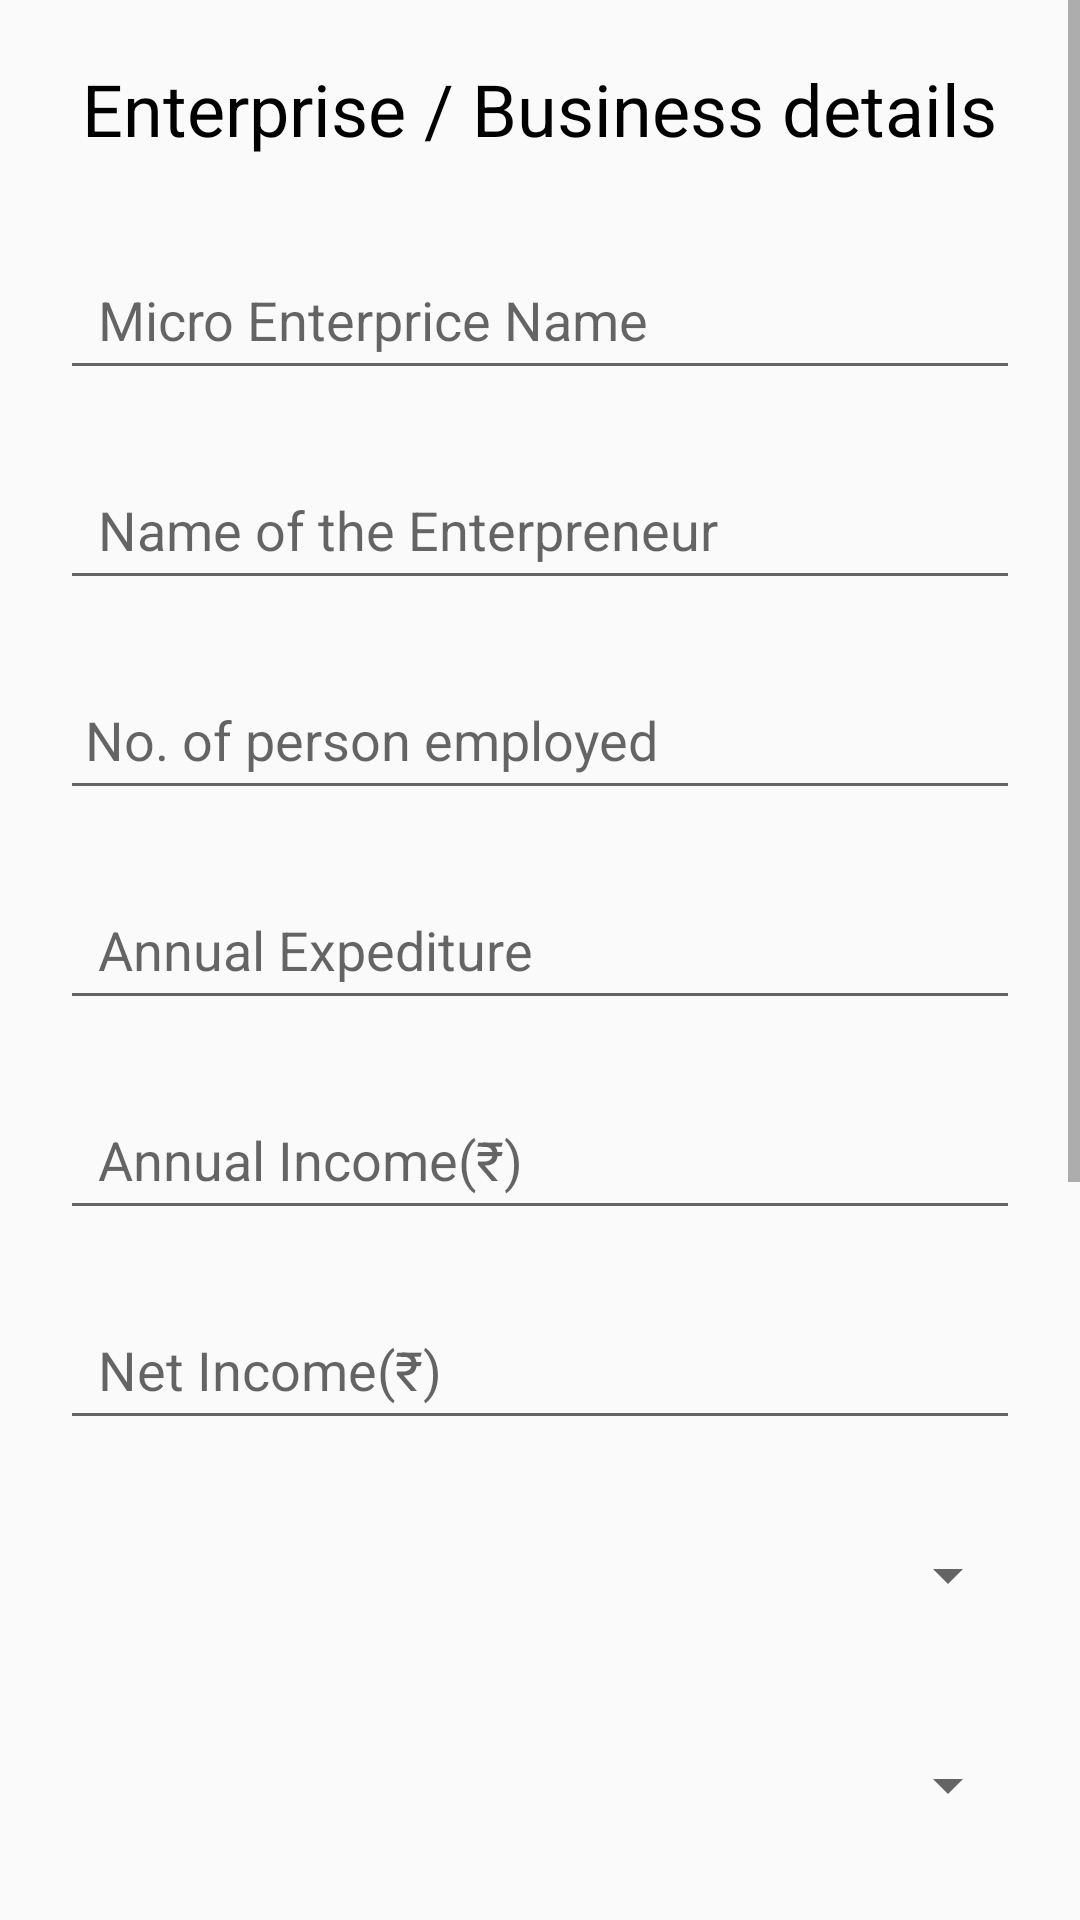

The Android layout XML behind this screen, and the referenced resources:
<!-- AndroidManifest.xml: application theme AppTheme -->
<!-- res/layout/dialoge_enterpriseintervention.xml -->
<?xml version="1.0" encoding="utf-8"?>
<ScrollView xmlns:android="http://schemas.android.com/apk/res/android"
    android:orientation="vertical" android:layout_width="match_parent"
    android:layout_height="match_parent">
    <RelativeLayout
        android:layout_width="match_parent"
        android:layout_height="match_parent">

        <TextView
            android:id="@+id/landholding"
            android:layout_width="wrap_content"
            android:layout_height="wrap_content"
            android:layout_centerHorizontal="true"
            android:layout_marginTop="20dp"
            android:text="Enterprise / Business details"
            android:textColor="@android:color/black"
            android:textSize="24sp" />

        <EditText
            android:id="@+id/enterprice"
            android:layout_width="match_parent"
            android:layout_height="50dp"
            android:hint="

Micro Enterprice Name

"
            android:layout_marginLeft="20dp"
            android:layout_marginRight="20dp"
            android:layout_marginTop="80dp"/>

        <EditText
            android:id="@+id/entrpenuername"
            android:layout_width="match_parent"
            android:layout_height="50dp"
            android:layout_marginLeft="20dp"
            android:layout_marginTop="150dp"
            android:hint="

Name of the Enterpreneur

"
            android:layout_marginRight="20dp" />



        <EditText
            android:id="@+id/personenvolved"
            android:layout_width="match_parent"

            android:layout_height="50dp"
            android:layout_marginLeft="20dp"
            android:layout_marginTop="220dp"
            android:layout_marginRight="20dp"
            android:ems="10"
            android:hint="
No. of person employed
"
            android:inputType="textPersonName" />

        <EditText
            android:id="@+id/annexpenditure"
            android:layout_width="match_parent"

            android:layout_height="50dp"
            android:layout_marginLeft="20dp"
            android:layout_marginTop="290dp"
            android:layout_marginRight="20dp"
            android:ems="10"
            android:hint="

Annual Expediture
"
            android:inputType="textPersonName" />

        <EditText
            android:id="@+id/annincomeenterprise"
            android:layout_width="match_parent"
            android:hint="

Annual Income(₹)
"
            android:layout_height="50dp"
            android:layout_marginLeft="20dp"
            android:layout_marginTop="360dp"
            android:layout_marginRight="20dp"
            />

        <EditText
            android:id="@+id/netincomeenterprise"
            android:layout_width="match_parent"

            android:layout_height="50dp"
            android:layout_marginLeft="20dp"
            android:layout_marginTop="430dp"
            android:layout_marginRight="20dp"
            android:ems="10"
            android:hint="

Net Income(₹)
"
            android:inputType="textPersonName" />
        <Spinner
            android:id="@+id/registrationenterprise"
            android:layout_width="match_parent"

            android:layout_height="50dp"
            android:layout_marginLeft="20dp"
            android:layout_marginTop="500dp"
            android:layout_marginRight="20dp"

            android:inputType="textPersonName" />
        <Spinner
            android:id="@+id/partofgroup"
            android:layout_width="match_parent"

            android:layout_height="50dp"
            android:layout_marginLeft="20dp"
            android:layout_marginTop="570dp"
            android:layout_marginRight="20dp"

            android:inputType="textPersonName" />
        <TextView
            android:id="@+id/intervention"
            android:layout_width="wrap_content"
            android:layout_height="wrap_content"
            android:layout_centerHorizontal="true"
            android:layout_marginTop="640dp"
            android:text="TSRDS Support"
            android:textColor="@android:color/black"
            android:textSize="24sp" />
        <EditText
            android:id="@+id/nameintervention"
            android:layout_width="match_parent"

            android:layout_height="50dp"
            android:layout_marginLeft="20dp"
            android:layout_marginTop="710dp"
            android:layout_marginRight="20dp"
            android:ems="10"
            android:hint="
Name of the Intervention"
            android:inputType="textPersonName" />

        <EditText
            android:id="@+id/qtyintervention"
            android:layout_width="match_parent"
            android:hint="
Qty. of intervention
"
            android:layout_height="50dp"
            android:layout_marginLeft="20dp"
            android:layout_marginTop="780dp"
            android:layout_marginRight="20dp"
            />

        <EditText
            android:id="@+id/unitmeasurement"
            android:layout_width="match_parent"

            android:layout_height="50dp"
            android:layout_marginLeft="20dp"
            android:layout_marginTop="850dp"
            android:layout_marginRight="20dp"
            android:ems="10"
            android:hint="

Unit of measurement
"
            android:inputType="textPersonName" />
        <EditText
            android:id="@+id/ammountintervention"
            android:layout_width="match_parent"

            android:layout_height="50dp"
            android:layout_marginLeft="20dp"
            android:layout_marginTop="920dp"
            android:layout_marginRight="20dp"
            android:ems="10"
            android:hint="
Amount of Intervention(₹)"
            android:inputType="textPersonName" />
        <Button
            android:id="@+id/submitlocation"
            android:layout_width="130dp"
            android:layout_height="50dp"
            android:textSize="12sp"
            android:text="Submit Query"
            android:textColor="@android:color/white"
            android:background="@color/purplecolor"
            android:elevation="4dp"
            android:layout_centerHorizontal="true"
            android:layout_marginTop="990dp"/>


    </RelativeLayout>

</ScrollView>
<!-- resources referenced by this layout -->
<resources>
  <color name="purplecolor">#AA66CC</color>
  <style name="AppTheme" parent="Theme.AppCompat.Light.NoActionBar">
          
          <item name="colorPrimary">@color/colorPrimary</item>
          <item name="colorPrimaryDark">@color/maincolor</item>
          <item name="colorAccent">@color/lightmaincolor</item>
      </style>
  <color name="colorPrimary">#008577</color>
  <color name="maincolor">#0D46A0</color>
  <color name="lightmaincolor">#5684EC</color>
</resources>
